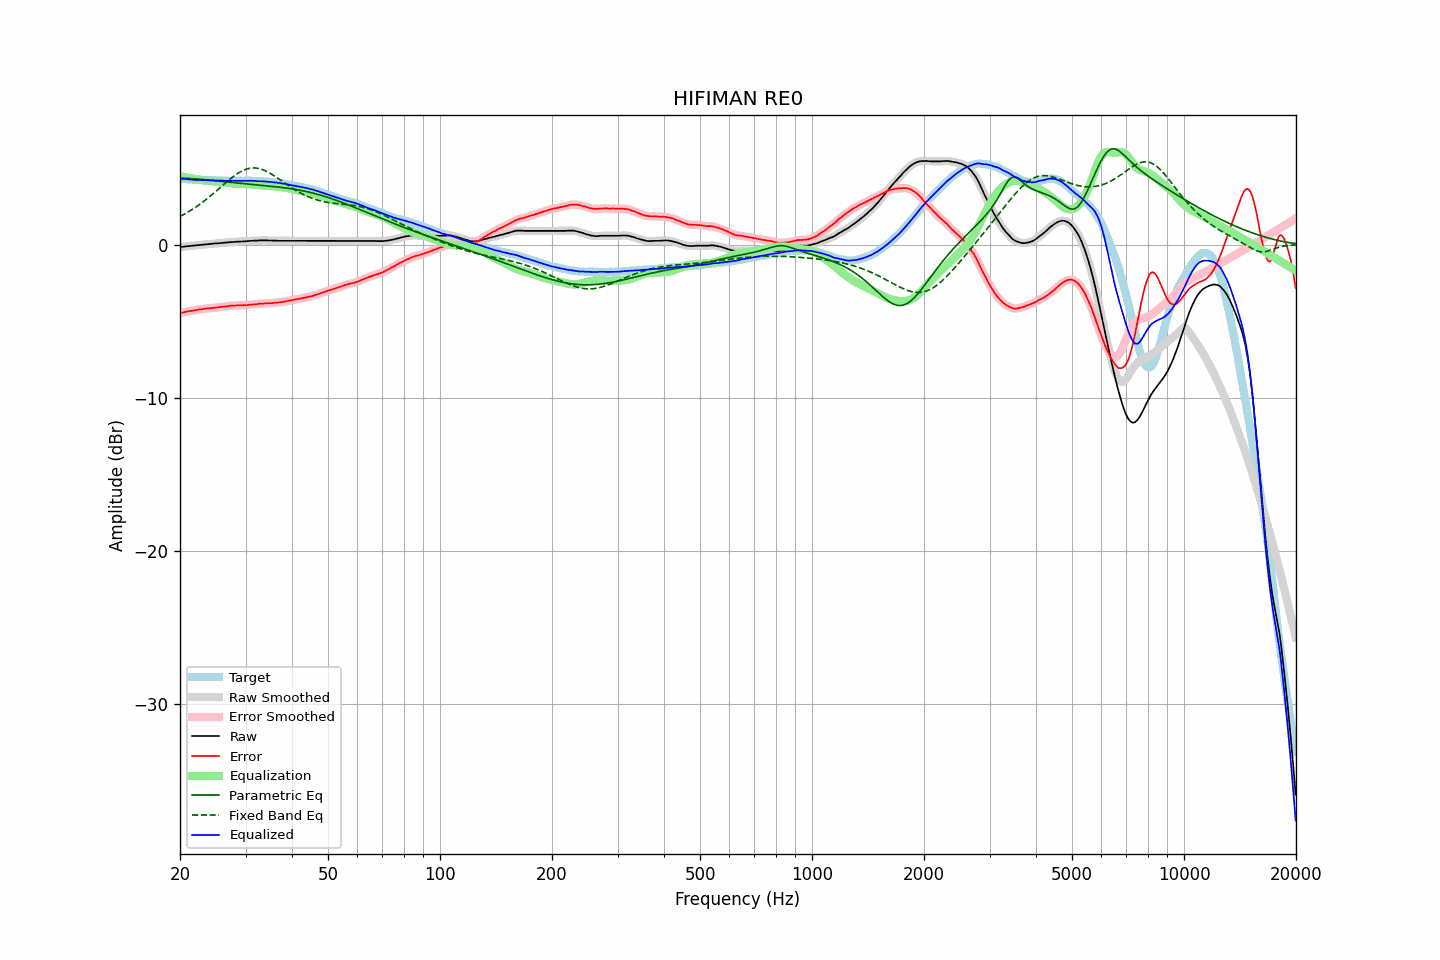

The table this chart was drawn from, first rows:
frequency, raw, error, smoothed, error_smoothed, equalization, parametric_eq, fixed_band_eq, equalized_raw, equalized_smoothed, target
20.00, -0.16, -4.48, -0.17, -4.48, 4.47, 4.34, 1.84, 4.31, 4.31, 4.31
20.20, -0.15, -4.45, -0.15, -4.45, 4.45, 4.34, 1.89, 4.30, 4.30, 4.29
20.40, -0.14, -4.43, -0.14, -4.43, 4.43, 4.34, 1.95, 4.28, 4.29, 4.28
20.61, -0.13, -4.41, -0.13, -4.40, 4.41, 4.33, 2.01, 4.28, 4.28, 4.28
20.81, -0.11, -4.38, -0.12, -4.38, 4.39, 4.33, 2.07, 4.27, 4.27, 4.26
21.02, -0.10, -4.36, -0.10, -4.36, 4.37, 4.32, 2.13, 4.26, 4.26, 4.25
21.23, -0.09, -4.34, -0.09, -4.34, 4.35, 4.32, 2.19, 4.25, 4.25, 4.24
21.44, -0.08, -4.34, -0.08, -4.33, 4.33, 4.31, 2.25, 4.24, 4.24, 4.25
21.66, -0.07, -4.32, -0.08, -4.32, 4.31, 4.30, 2.32, 4.23, 4.23, 4.24
21.87, -0.06, -4.30, -0.06, -4.30, 4.29, 4.29, 2.39, 4.23, 4.23, 4.23
22.09, -0.05, -4.28, -0.05, -4.27, 4.28, 4.29, 2.46, 4.22, 4.22, 4.22
22.31, -0.03, -4.25, -0.04, -4.26, 4.26, 4.28, 2.53, 4.22, 4.22, 4.22
22.54, -0.02, -4.24, -0.03, -4.24, 4.24, 4.27, 2.61, 4.22, 4.22, 4.21
22.76, -0.01, -4.23, -0.01, -4.23, 4.23, 4.26, 2.68, 4.21, 4.21, 4.22
22.99, -0.00, -4.21, -0.00, -4.21, 4.21, 4.25, 2.76, 4.21, 4.21, 4.21
23.22, 0.01, -4.19, 0.01, -4.20, 4.20, 4.24, 2.84, 4.20, 4.20, 4.20
23.45, 0.02, -4.18, 0.02, -4.18, 4.19, 4.23, 2.93, 4.20, 4.20, 4.20
23.69, 0.03, -4.17, 0.03, -4.17, 4.18, 4.22, 3.01, 4.20, 4.20, 4.20
23.92, 0.04, -4.16, 0.04, -4.16, 4.16, 4.21, 3.09, 4.20, 4.20, 4.20
24.16, 0.05, -4.15, 0.05, -4.16, 4.15, 4.20, 3.18, 4.20, 4.20, 4.20
24.40, 0.06, -4.15, 0.06, -4.15, 4.14, 4.19, 3.27, 4.20, 4.20, 4.21
24.65, 0.07, -4.14, 0.06, -4.14, 4.13, 4.18, 3.36, 4.20, 4.20, 4.20
24.89, 0.08, -4.12, 0.07, -4.12, 4.12, 4.17, 3.45, 4.20, 4.19, 4.19
25.14, 0.08, -4.11, 0.08, -4.11, 4.11, 4.16, 3.54, 4.18, 4.19, 4.18
25.39, 0.09, -4.10, 0.09, -4.09, 4.10, 4.15, 3.63, 4.18, 4.18, 4.18
25.65, 0.10, -4.08, 0.09, -4.08, 4.08, 4.14, 3.72, 4.18, 4.18, 4.17
25.91, 0.11, -4.07, 0.11, -4.07, 4.07, 4.13, 3.82, 4.17, 4.17, 4.17
26.16, 0.12, -4.06, 0.12, -4.06, 4.06, 4.12, 3.91, 4.17, 4.17, 4.18
26.43, 0.13, -4.04, 0.13, -4.05, 4.04, 4.11, 4.00, 4.17, 4.17, 4.17
26.69, 0.14, -4.03, 0.14, -4.03, 4.03, 4.10, 4.09, 4.17, 4.17, 4.17
26.96, 0.15, -4.02, 0.15, -4.02, 4.02, 4.08, 4.18, 4.16, 4.17, 4.17
27.23, 0.16, -4.00, 0.15, -4.00, 4.01, 4.07, 4.27, 4.16, 4.16, 4.16
27.50, 0.17, -3.99, 0.16, -4.00, 4.00, 4.06, 4.35, 4.16, 4.16, 4.15
27.77, 0.17, -4.00, 0.17, -3.99, 3.99, 4.05, 4.43, 4.16, 4.16, 4.16
28.05, 0.18, -3.99, 0.18, -3.99, 3.98, 4.04, 4.51, 4.16, 4.16, 4.16
28.33, 0.19, -3.98, 0.18, -3.98, 3.98, 4.03, 4.58, 4.16, 4.16, 4.16
28.62, 0.19, -3.97, 0.19, -3.97, 3.97, 4.02, 4.65, 4.16, 4.16, 4.16
28.90, 0.20, -3.97, 0.19, -3.97, 3.97, 4.01, 4.72, 4.17, 4.16, 4.17
29.19, 0.20, -3.97, 0.20, -3.97, 3.97, 4.00, 4.78, 4.16, 4.17, 4.17
29.48, 0.21, -3.96, 0.21, -3.96, 3.96, 3.99, 4.83, 4.17, 4.17, 4.17
29.78, 0.22, -3.95, 0.21, -3.96, 3.96, 3.98, 4.88, 4.17, 4.17, 4.16
30.08, 0.22, -3.97, 0.22, -3.95, 3.95, 3.97, 4.92, 4.17, 4.17, 4.18
30.38, 0.23, -3.95, 0.23, -3.95, 3.94, 3.96, 4.95, 4.17, 4.17, 4.17
30.68, 0.24, -3.93, 0.23, -3.94, 3.94, 3.95, 4.98, 4.17, 4.17, 4.17
30.99, 0.25, -3.92, 0.24, -3.92, 3.93, 3.94, 4.99, 4.17, 4.17, 4.17
31.30, 0.25, -3.92, 0.25, -3.92, 3.92, 3.93, 5.00, 4.16, 4.17, 4.17
31.61, 0.26, -3.91, 0.25, -3.91, 3.91, 3.92, 5.01, 4.16, 4.16, 4.16
31.93, 0.26, -3.90, 0.25, -3.90, 3.90, 3.91, 5.00, 4.15, 4.15, 4.15
32.24, 0.26, -3.89, 0.26, -3.89, 3.89, 3.90, 4.99, 4.14, 4.15, 4.15
32.57, 0.27, -3.87, 0.27, -3.87, 3.88, 3.89, 4.97, 4.14, 4.14, 4.14
32.89, 0.28, -3.86, 0.27, -3.86, 3.87, 3.87, 4.94, 4.14, 4.14, 4.13
33.22, 0.28, -3.86, 0.28, -3.86, 3.86, 3.86, 4.91, 4.13, 4.13, 4.13
33.55, 0.28, -3.85, 0.28, -3.85, 3.85, 3.85, 4.87, 4.13, 4.13, 4.13
33.89, 0.28, -3.84, 0.27, -3.84, 3.84, 3.84, 4.82, 4.12, 4.12, 4.12
34.23, 0.28, -3.83, 0.27, -3.83, 3.84, 3.83, 4.77, 4.11, 4.11, 4.10
34.57, 0.27, -3.84, 0.27, -3.83, 3.83, 3.82, 4.72, 4.10, 4.10, 4.10
34.92, 0.27, -3.82, 0.27, -3.83, 3.83, 3.81, 4.66, 4.09, 4.09, 4.09
35.27, 0.27, -3.83, 0.26, -3.82, 3.82, 3.80, 4.60, 4.08, 4.08, 4.10
35.62, 0.26, -3.81, 0.26, -3.81, 3.81, 3.79, 4.53, 4.07, 4.07, 4.06
35.97, 0.26, -3.80, 0.26, -3.80, 3.80, 3.78, 4.46, 4.06, 4.06, 4.06
... 635 more rows
